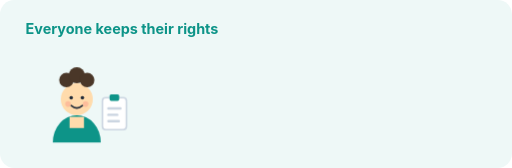
t = 0.00 s
t = 4.50 s: frame unchanged from t = 0.00 s, image omitted
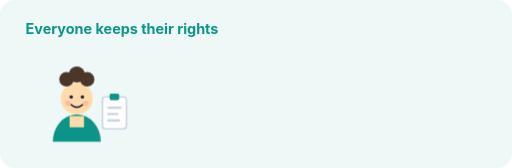
t = 5.25 s
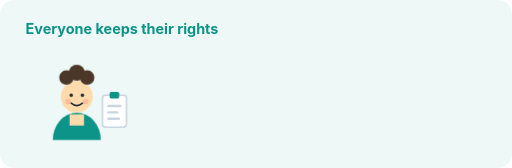
t = 6.00 s
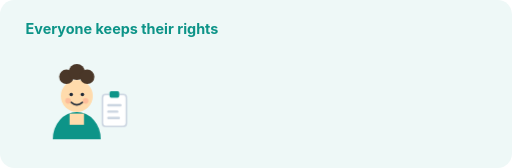
t = 6.75 s
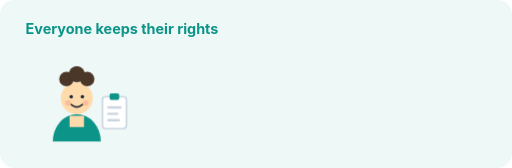
t = 8.13 s

The animated SVG that drew these frames (rendered in a browser with its animation timeline set to each time). Animation: 4 CSS @keyframes rules; frames cover the first 8.13 s, repeats indefinitely.

<svg xmlns="http://www.w3.org/2000/svg" viewBox="0 0 640 210" width="640" height="210" role="img" aria-label="Illustration for Rights, dignity and independence">
  <style>
    .bob { animation: bob 4.5s ease-in-out infinite; transform-box: fill-box; transform-origin: 50% 100%; }
    .blink { animation: blink 6s step-end infinite; transform-box: fill-box; transform-origin: 50% 50%; }
    .pulse { animation: pulse 2.4s ease-in-out infinite; transform-box: fill-box; transform-origin: 50% 50%; }
    .rise { animation: rise .5s ease-out both; }
    @keyframes bob { 0%,100% { transform: translateY(0) } 50% { transform: translateY(-4px) } }
    @keyframes blink { 0%,92%,100% { transform: scaleY(1) } 95% { transform: scaleY(.1) } }
    @keyframes pulse { 0%,100% { transform: scale(1); opacity:.9 } 50% { transform: scale(1.09); opacity:1 } }
    @keyframes rise { from { opacity:0; transform: translateY(6px) } to { opacity:1; transform: translateY(0) } }
    @media (prefers-reduced-motion: reduce) {
      .bob, .blink, .pulse, .rise { animation: none }
    }
  </style>
  <rect width="640" height="210" rx="18" fill="#eef8f7"/>
  <text x="32" y="42" font-family="Inter, Arial, sans-serif" font-size="18" font-weight="700" fill="#0d9488">Everyone keeps their rights</text>
  <g transform="translate(96 132)">
  <g class="bob" style="animation-delay:0.0s">
    <path d="M-30 46 a30 34 0 0 1 60 0 z" fill="#0d9488"/>
    <path d="M-9 14 h18 v14 h-18 z" fill="#ffdbac"/>
    <circle cx="0" cy="-8" r="20" fill="#ffdbac"/>
    <g fill="#4a3728"><circle cx="-13" cy="-32" r="9"/><circle cx="0" cy="-38" r="10"/><circle cx="13" cy="-32" r="9"/></g>
    <g class="blink">
      <circle cx="-7" cy="-10" r="2.2" fill="#1f2937"/>
      <circle cx="7" cy="-10" r="2.2" fill="#1f2937"/>
    </g>
    <path d="M-7 0 q7 6 14 0" stroke="#1f2937" stroke-width="2" fill="none" stroke-linecap="round"/>
    <circle cx="-11" cy="-2" r="3.5" fill="#f87171" opacity=".28"/>
    <circle cx="11" cy="-2" r="3.5" fill="#f87171" opacity=".28"/>
    <g transform="translate(32 -10)"><rect width="30" height="40" rx="4" fill="#fff" stroke="#cbd5e1" stroke-width="2"/><rect x="9" y="-4" width="12" height="8" rx="2" fill="#0d9488"/><rect x="6" y="12" width="18" height="3" rx="1.5" fill="#cbd5e1"/><rect x="6" y="20" width="14" height="3" rx="1.5" fill="#cbd5e1"/><rect x="6" y="28" width="16" height="3" rx="1.5" fill="#cbd5e1"/></g>
  </g></g>
  
</svg>
